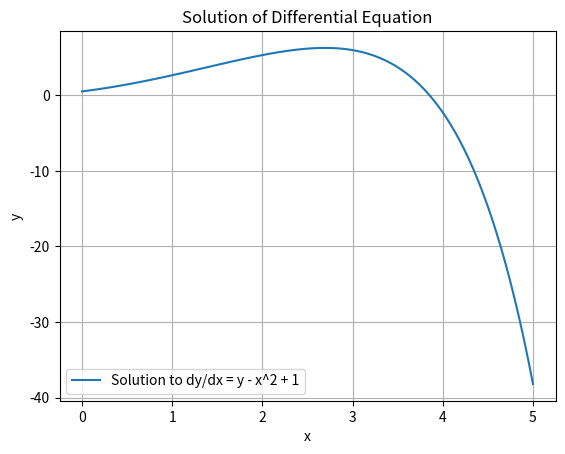

Write the Python code that produced this figure.
import numpy as np
import matplotlib.pyplot as plt
from scipy.integrate import solve_ivp

# Define the differential equation dy/dx = f(x, y)
def differential_eq(x, y):
    return y - x**2 + 1  # dy/dx = y - x^2 + 1

# Print the differential equation
print("Differential Equation: dy/dx = y - x^2 + 1")

# Define the range of x (the independent variable) and the initial condition for y
x_span = (0, 5)  # Solving from x=0 to x=5
y0 = [0.5]  # Initial condition: y(0) = 0.5

# Solve the differential equation using solve_ivp
solution = solve_ivp(differential_eq, x_span, y0, t_eval=np.linspace(0, 5, 100))

# Extract x and y values from the solution
x_vals = solution.t
y_vals = solution.y[0]

# ---- Print the solution values ----
print("\nSolution of the differential equation:")
for i in range(0, len(x_vals), 10):  # Print points at regular intervals
    print(f"x = {x_vals[i]:.2f}, y = {y_vals[i]:.4f}")

# Plot the solution
plt.plot(x_vals, y_vals, label='Solution to dy/dx = y - x^2 + 1')

# Add labels and title
plt.xlabel('x')
plt.ylabel('y')
plt.title('Solution of Differential Equation')

# Add a grid and legend
plt.grid(True)
plt.legend()

# Show the plot
plt.show()
